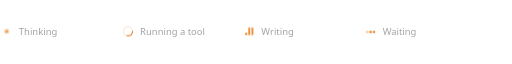
t = 0.00 s
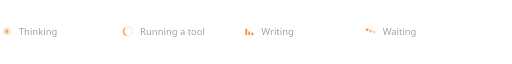
t = 0.30 s
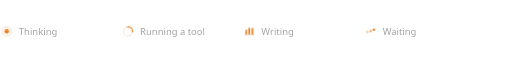
t = 0.66 s
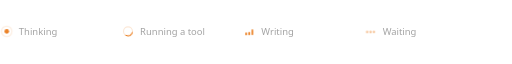
t = 0.94 s
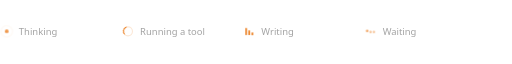
t = 1.26 s
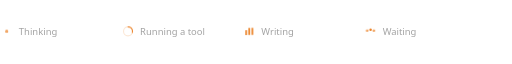
t = 1.58 s

The animated SVG that drew these frames (rendered in a browser with its animation timeline set to each time). Animation: 5 CSS @keyframes rules; one cycle of 1.90 s, repeats indefinitely.

<svg xmlns="http://www.w3.org/2000/svg" width="760" height="30" viewBox="0 0 760 30"><svg x="0" y="4" xmlns="http://www.w3.org/2000/svg" width="20" height="20" viewBox="0 0 24 24"><style>.core,.wave{transform-box:view-box;transform-origin:12px 12px}.core{animation:breathe 1.6s ease-in-out infinite}.wave{animation:wave 1.6s ease-out infinite}@keyframes breathe{0%,100%{transform:scale(.75);opacity:.7}50%{transform:scale(1.05);opacity:1}}@keyframes wave{from{transform:scale(1);opacity:.55}to{transform:scale(2.7);opacity:0}}</style><circle class="wave" cx="12" cy="12" r="4" fill="none" stroke="#eb8125" stroke-width="1"/><circle class="core" cx="12" cy="12" r="4" fill="#eb8125"/></svg><text x="28" y="19" font-family="ui-sans-serif, system-ui, -apple-system, 'Segoe UI', Inter, sans-serif" font-size="14" style="fill:#a3a3a3">Thinking</text><svg x="180" y="4" xmlns="http://www.w3.org/2000/svg" width="20" height="20" viewBox="0 0 24 24"><style>.spin{transform-box:view-box;transform-origin:12px 12px;animation:spin .9s linear infinite}@keyframes spin{to{transform:rotate(360deg)}}</style><circle cx="12" cy="12" r="8" fill="none" stroke="#eb8125" stroke-opacity=".18" stroke-width="2"/><circle class="spin" cx="12" cy="12" r="8" fill="none" stroke="#eb8125" stroke-width="2" stroke-linecap="round" stroke-dasharray="14 40"/></svg><text x="208" y="19" font-family="ui-sans-serif, system-ui, -apple-system, 'Segoe UI', Inter, sans-serif" font-size="14" style="fill:#a3a3a3">Running a tool</text><svg x="360" y="4" xmlns="http://www.w3.org/2000/svg" width="20" height="20" viewBox="0 0 24 24"><style>.bar{transform-box:fill-box;transform-origin:center bottom;animation:eq .9s ease-in-out infinite}.b2{animation-delay:.15s}.b3{animation-delay:.3s}@keyframes eq{0%,100%{transform:scaleY(.35)}50%{transform:scaleY(1)}}</style><rect class="bar b1" x="5" y="5" width="3" height="14" rx="1.5" fill="#eb8125"/><rect class="bar b2" x="10.5" y="5" width="3" height="14" rx="1.5" fill="#eb8125"/><rect class="bar b3" x="16" y="5" width="3" height="14" rx="1.5" fill="#eb8125"/></svg><text x="388" y="19" font-family="ui-sans-serif, system-ui, -apple-system, 'Segoe UI', Inter, sans-serif" font-size="14" style="fill:#a3a3a3">Writing</text><svg x="540" y="4" xmlns="http://www.w3.org/2000/svg" width="20" height="20" viewBox="0 0 24 24"><style>.dot{transform-box:fill-box;transform-origin:center;animation:hop 1.1s ease-in-out infinite}.d2{animation-delay:.15s}.d3{animation-delay:.3s}@keyframes hop{0%,60%,100%{transform:translateY(0);opacity:.45}30%{transform:translateY(-4px);opacity:1}}</style><circle class="dot d1" cx="6" cy="13" r="2.2" fill="#eb8125"/><circle class="dot d2" cx="12" cy="13" r="2.2" fill="#eb8125"/><circle class="dot d3" cx="18" cy="13" r="2.2" fill="#eb8125"/></svg><text x="568" y="19" font-family="ui-sans-serif, system-ui, -apple-system, 'Segoe UI', Inter, sans-serif" font-size="14" style="fill:#a3a3a3">Waiting</text></svg>
